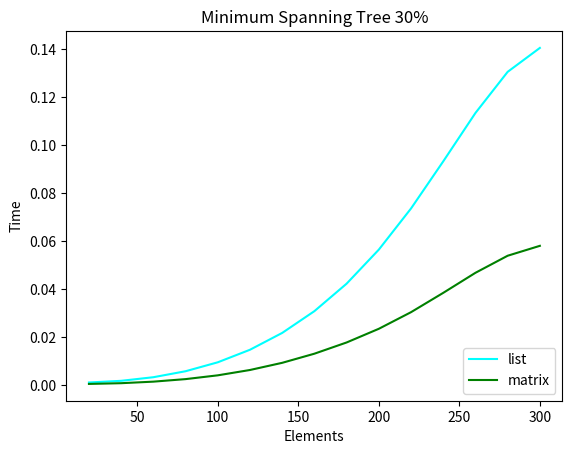

Reproduce this figure in Python.
from random import random
import matplotlib.pyplot as plt
import networkx as nx
from time import perf_counter
import sys
from scipy.ndimage import gaussian_filter

# constants

DENSITY = [0.3, 0.6, 0.7]
REPEAT = 1
STEP = 20
SIZE_MAX = 300
SIZE_MAX_2 = 300
STEP_2 = 20
sys.setrecursionlimit(3000)


def generatetask2(size):
    matrix = [[0 for _ in range(size)] for _ in range(size)]
    for i in range(size):
        for j in range(i + 1, size):
            if i - j == 1:
                matrix[i][j] = round(random() * 1000) + 1
                matrix[j][i] = matrix[i][j]
            elif random() < DENSITY[0]:
                matrix[i][j] = round(random() * 1000)
                matrix[j][i] = matrix[i][j]
    for i in range(size):
        if sum(matrix[i]) == 0:
            index = round(random() * size)
            while index == i:
                index = round(random() * size)
            matrix[i][index] = round(random() * 1000) + 1
            matrix[index][i] = matrix[i][index]
    for i in range(size):
        for j in range(i + 1, size):
            if matrix[i][j] != 0:
                matrix[j][i] = matrix[i][j]
    return matrix


def generatelisttask2(matrix):
    ilist = []
    for ind, val in enumerate(matrix):
        ilist.append([])
        for index, value in enumerate(val):
            if value != 0:
                ilist[ind].append((index, value))
    return ilist


def generateDAG(SIZE):
    matrix = [[0 for _ in range(SIZE)] for _ in range(SIZE)]
    for i in range(SIZE):
        for j in range(i + 1, SIZE):
            if random() < DENSITY[1]:
                matrix[i][j] = 1
    return matrix


def generateIncList(matrix):
    ilist = []
    for ind, val in enumerate(matrix):
        ilist.append([])
        for index, value in enumerate(val):
            if value == 1:
                ilist[ind].append(index)
    return ilist


def drawweight(graph, size):
    G = nx.Graph()
    for i in range(size):
        G.add_node(i, pos=(i, round(random() * size * 10)))
    for i in range(size):
        for j in range(i + 1, size):
            if graph[i][j] != 0:
                G.add_edge(i, j, weight=graph[i][j])
    pos = nx.get_node_attributes(G, 'pos')
    nx.draw(G, pos, with_labels=True)
    labels = nx.get_edge_attributes(G, 'weight')
    nx.draw_networkx_edge_labels(G, pos, edge_labels=labels)
    plt.show()


def draw(graph, SIZE):
    g = nx.DiGraph()
    g.add_nodes_from(range(1, SIZE))
    for i in range(SIZE):
        for j in range(SIZE):
            if graph[i][j] == 1:
                g.add_edge(i + 1, j + 1)
    plt.figure(figsize=(10, 6))
    pos = nx.spring_layout(g, k=0.8)
    nx.draw(g, pos, with_labels=True, width=0.4, node_color='lightblue', node_size=400)
    plt.show(block=True)


def topological_sort_matrix(matrix, SIZE):
    vertices = []
    visited = set()

    def rekt(v=0):
        visited.add(v)
        for i in range(SIZE):
            if matrix[v][i] == 1 and i not in visited:
                rekt(i)
        vertices.append(v + 1)

    for i in range(SIZE):
        if i not in visited:
            rekt(i)
    vertices.reverse()
    return vertices


def topological_sort_list(lst, SIZE):
    vertices = []
    visited = set()

    def traverse(v=0):
        visited.add(v)
        for i in lst[v]:
            if i not in visited:
                traverse(i)
        if (v + 1) not in vertices:
            vertices.append(v + 1)

    for j in range(SIZE):
        if j not in visited:
            traverse(j)

    traverse()
    vertices.reverse()
    return vertices


def prim(matrix, size):
    selected_node = [0 for _ in range(size)]
    no_edge = 0
    selected_node[0] = True
    # printing for edge and weight
    res = []
    while no_edge < size - 1:

        minimum = 1001
        a = 0
        b = 0
        for m in range(size):
            if selected_node[m]:
                for n in range(m, size):
                    if ((not selected_node[n]) and matrix[m][n]):
                        # not in selected and there is an edge
                        if minimum > matrix[m][n]:
                            minimum = matrix[m][n]
                            a = m
                            b = n
        res.append([a, b, matrix[a][b]])
        selected_node[b] = True
        no_edge += 1
    return res


def primaList(lst):
    edges = []
    edges_visited = []
    vertices = set()
    vertices.add(0)
    for index, line in enumerate(lst):
        for item in line:
            edges.append([index, item[0], item[1]])
    while len(vertices) < len(lst):
        mn = 1001
        mn_ind = -1
        for index, e in enumerate(edges):
            if e[2] < mn and e[0] in vertices and e[1] not in vertices:
                mn = e[2]
                mn_ind = index
        vertices.add(edges[mn_ind][1])
        edges_visited.append(edges[mn_ind])
    return edges_visited


def task1():
    time_for_matrix = 0
    time_for_list = 0
    size = STEP
    n = []
    ilistlist = []
    matrixlist = []
    while size <= SIZE_MAX:

        for _ in range(REPEAT):
            graphmatrix = generateDAG(size)
            graphlist = generateIncList(graphmatrix)
            start = perf_counter()
            topological_sort_matrix(graphmatrix, size)
            time_for_matrix += (perf_counter() - start)
            start = perf_counter()
            topological_sort_list(graphlist, size)
            time_for_list += (perf_counter() - start)
        n.append(size)
        ilistlist.append(time_for_list / REPEAT)
        matrixlist.append(time_for_matrix / REPEAT)
        size += STEP
        time_for_list = 0
        time_for_matrix = 0
    plt.gca()
    plt.title("Topological Sort")
    plt.xlabel("Elements")
    plt.ylabel("Time")
    plt.plot(n, gaussian_filter(ilistlist, sigma=2), label="list", color="cyan")
    plt.plot(n, gaussian_filter(matrixlist, sigma=2), label="matrix", color="green")
    plt.legend(loc="lower right")
    plt.show()


def task2():
    size = STEP_2
    n = []
    ilistlist = []
    matrixlist = []
    time_for_matrix = 0
    time_for_list = 0
    while size <= SIZE_MAX_2:
        for _ in range(REPEAT):
            graphmatrix = generatetask2(size)
            graphlist = generatelisttask2(graphmatrix)
            start = perf_counter()
            primaList(graphlist)
            time_for_list += perf_counter() - start
            start1 = perf_counter()
            prim(graphmatrix, size)
            time_for_matrix += perf_counter() - start1
        n.append(size)
        ilistlist.append(time_for_list / REPEAT)
        matrixlist.append(time_for_matrix / REPEAT)
        size += STEP_2
        time_for_list = 0
        time_for_matrix = 0
    plt.gca()
    plt.title("Minimum Spanning Tree 30%")
    plt.xlabel("Elements")
    plt.ylabel("Time")
    plt.plot(n, gaussian_filter(ilistlist, sigma=2), label='list', color="cyan")
    plt.plot(n, gaussian_filter(matrixlist, sigma=2), label='matrix', color="green")
    plt.legend(loc='lower right')
    plt.show()


def main():
    # task1()
    task2()


if __name__ == "__main__":
    main()
